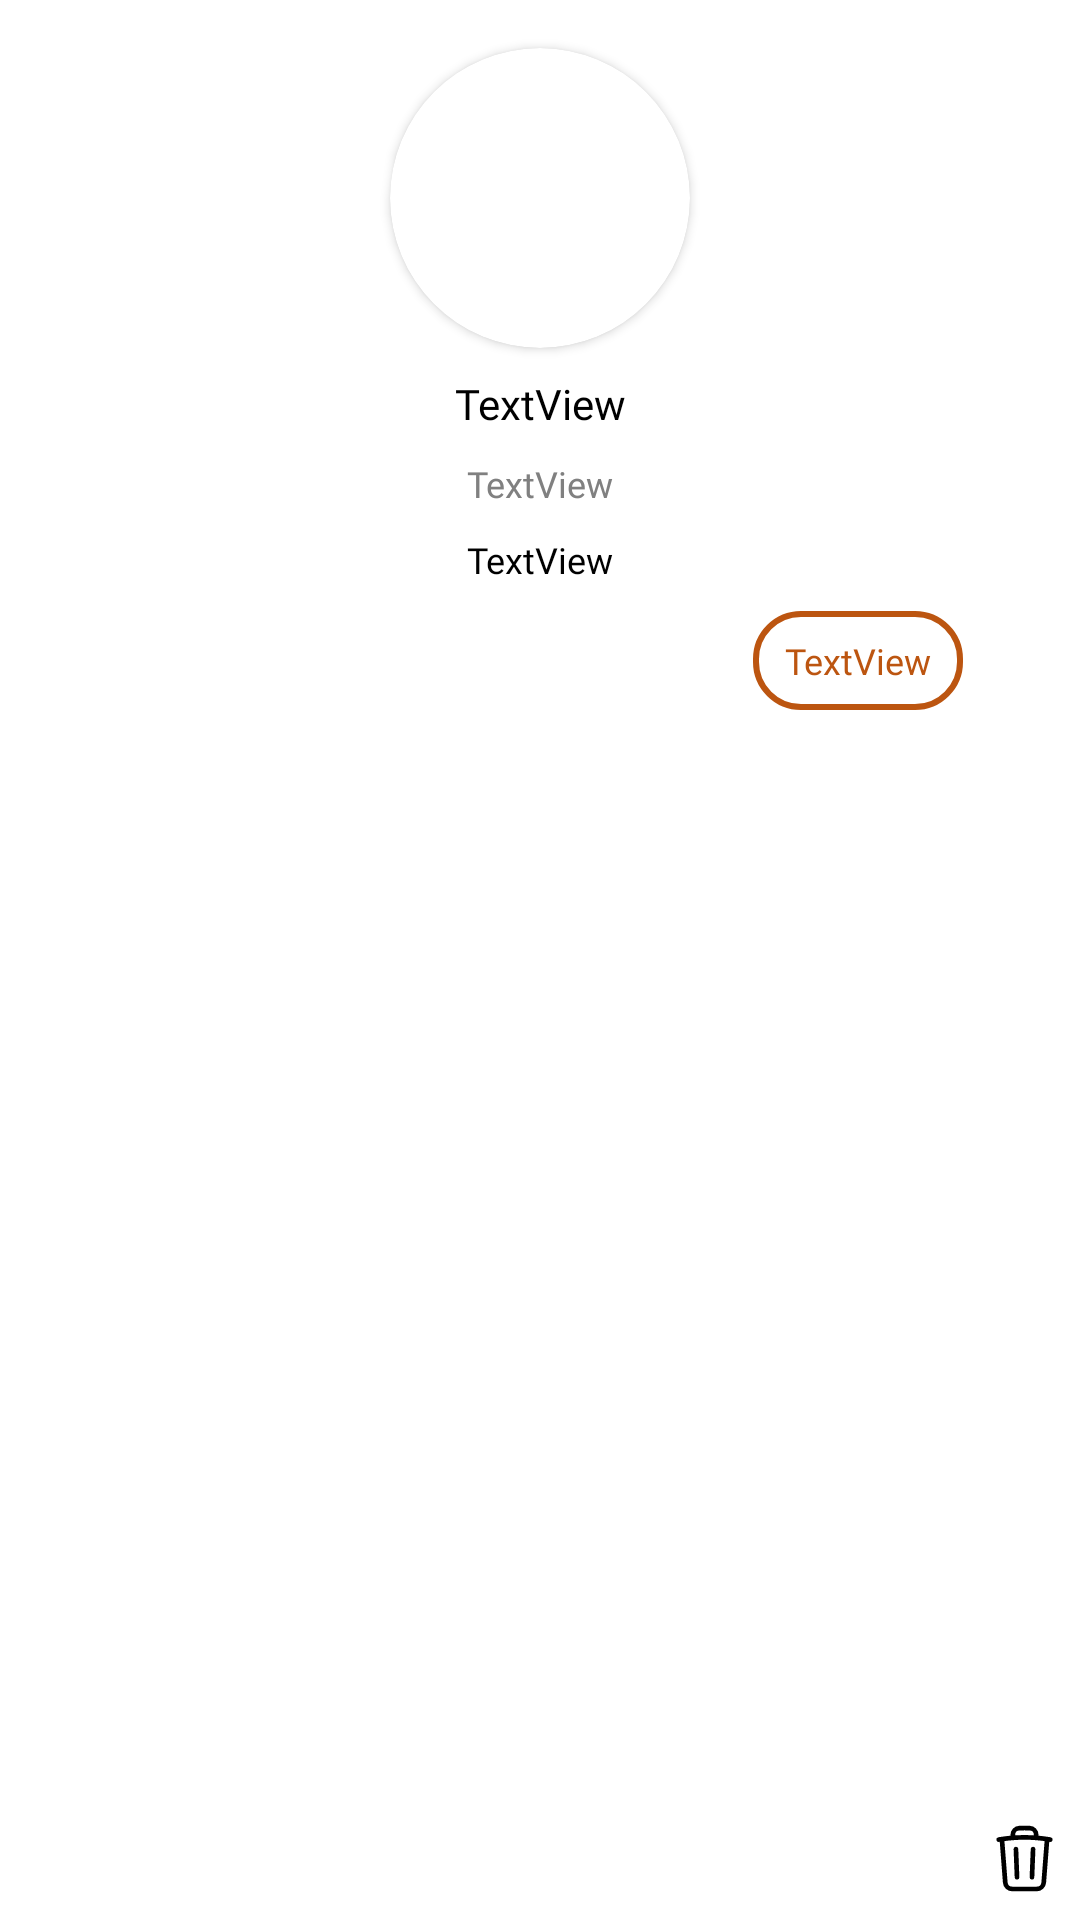

Layout XML and referenced resources for this Android screen:
<!-- AndroidManifest.xml: application theme Theme.LunchMunch -->
<!-- res/layout/meal_plan_list_item_recipe_content.xml -->
<?xml version="1.0" encoding="utf-8"?>
<androidx.constraintlayout.widget.ConstraintLayout xmlns:android="http://schemas.android.com/apk/res/android"
    xmlns:app="http://schemas.android.com/apk/res-auto"
    xmlns:tools="http://schemas.android.com/tools"
    android:layout_width="wrap_content"
    android:layout_height="wrap_content"
    android:layout_marginRight="8dp"
    android:background="@drawable/rounded_square"
    tools:padding="30dp">

    <ImageView
        android:id="@+id/meal_plan_item_delete2"
        android:layout_width="25dp"
        android:layout_height="25dp"
        android:layout_marginEnd="6dp"
        android:layout_marginBottom="8dp"
        app:layout_constraintBottom_toBottomOf="parent"
        app:layout_constraintEnd_toEndOf="parent"
        app:srcCompat="@drawable/trash" />

    <androidx.cardview.widget.CardView
        android:id="@+id/meal_plan_recipe_item_image_card"
        android:layout_width="100dp"
        android:layout_height="100dp"
        android:layout_marginStart="16dp"
        android:layout_marginTop="16dp"
        android:layout_marginEnd="16dp"
        android:layout_marginBottom="9dp"
        app:cardCornerRadius="50dp"
        app:layout_constraintBottom_toTopOf="@+id/meal_plan_recipe_item_name"
        app:layout_constraintEnd_toEndOf="parent"
        app:layout_constraintStart_toStartOf="parent"
        app:layout_constraintTop_toTopOf="parent">

        <ImageView
            android:id="@+id/meal_plan_recipe_item_image"
            android:layout_width="match_parent"
            android:layout_height="match_parent"
            tools:srcCompat="@drawable/recipe_icon" />
    </androidx.cardview.widget.CardView>

    <TextView
        android:id="@+id/meal_plan_recipe_item_name"
        android:layout_width="wrap_content"
        android:layout_height="wrap_content"
        android:layout_marginStart="18dp"
        android:layout_marginTop="9dp"
        android:layout_marginEnd="18dp"
        android:fontFamily="@font/nunito_extrabold"
        android:text="TextView"
        android:textColor="@color/black"
        android:textSize="14sp"
        app:layout_constraintEnd_toEndOf="parent"
        app:layout_constraintStart_toStartOf="parent"
        app:layout_constraintTop_toBottomOf="@+id/meal_plan_recipe_item_image_card" />

    <TextView
        android:id="@+id/meal_plan_recipe_item_unit"
        android:layout_width="wrap_content"
        android:layout_height="wrap_content"
        android:layout_marginStart="18dp"
        android:layout_marginTop="9dp"
        android:layout_marginEnd="18dp"
        android:fontFamily="@font/nunito_extrabold"
        android:text="TextView"
        android:textColor="#808080"
        android:textSize="12sp"
        app:layout_constraintEnd_toEndOf="parent"
        app:layout_constraintHorizontal_bias="0.501"
        app:layout_constraintStart_toStartOf="parent"
        app:layout_constraintTop_toBottomOf="@+id/meal_plan_recipe_item_name" />

    <TextView
        android:id="@+id/meal_plan_recipe_item_cost"
        android:layout_width="wrap_content"
        android:layout_height="wrap_content"
        android:layout_marginStart="18dp"
        android:layout_marginTop="9dp"
        android:layout_marginEnd="18dp"
        android:fontFamily="@font/nunito_extrabold"
        android:text="TextView"
        android:textColor="@color/black"
        android:textSize="12sp"
        app:layout_constraintEnd_toEndOf="parent"
        app:layout_constraintHorizontal_bias="0.501"
        app:layout_constraintStart_toStartOf="parent"
        app:layout_constraintTop_toBottomOf="@+id/meal_plan_recipe_item_unit" />

    <TextView
        android:id="@+id/meal_plan_recipe_item_category"
        android:layout_width="70dp"
        android:layout_height="33dp"
        android:layout_marginStart="36dp"
        android:layout_marginTop="9dp"
        android:layout_marginEnd="8dp"
        android:layout_marginBottom="9dp"
        android:background="@drawable/rounded_rectangle_with_border_orange"
        android:fontFamily="@font/nunito_extrabold"
        android:gravity="center"
        android:text="TextView"
        android:textColor="#BC5510"
        android:textSize="12sp"
        app:layout_constraintBottom_toBottomOf="parent"
        app:layout_constraintEnd_toStartOf="@+id/meal_plan_item_delete2"
        app:layout_constraintHorizontal_bias="1.0"
        app:layout_constraintStart_toStartOf="parent"
        app:layout_constraintTop_toBottomOf="@+id/meal_plan_recipe_item_cost"
        app:layout_constraintVertical_bias="0.0" />
</androidx.constraintlayout.widget.ConstraintLayout>
<!-- resources referenced by this layout -->
<resources>
  <color name="black">#FF000000</color>
  <!-- drawable recipe_icon: png bitmap (drawable-xxhdpi, 5169 bytes) -->
  <!-- drawable rounded_rectangle_with_border_orange (drawable) -->
  <?xml version="1.0" encoding="utf-8"?>
  <shape xmlns:android="http://schemas.android.com/apk/res/android" android:shape="rectangle" >
      <solid android:color="@android:color/white" />
      <stroke android:width="2dp" android:color="#BC5510"/>
      <corners
          android:bottomRightRadius="15dp"
          android:bottomLeftRadius="15dp"
          android:topLeftRadius="15dp"
          android:topRightRadius="15dp"/>
      <padding
          android:bottom="4dp"
          android:left="4dp"
          android:right="4dp"
          android:top="4dp"/>
  </shape>
  <!-- drawable rounded_square (drawable) -->
  <?xml version="1.0" encoding="UTF-8"?>
  <shape xmlns:android="http://schemas.android.com/apk/res/android"
      android:shape="rectangle">
      <solid android:color="@color/white"/>
      <corners
          android:bottomRightRadius="15dp"
          android:bottomLeftRadius="15dp"
          android:topLeftRadius="15dp"
          android:topRightRadius="15dp"/>
  </shape>
  <!-- drawable trash (drawable) -->
  <vector android:autoMirrored="true" android:height="48dp"
      android:viewportHeight="24" android:viewportWidth="24"
      android:width="48dp" xmlns:android="http://schemas.android.com/apk/res/android">
      <path android:fillColor="#00000000"
          android:pathData="M14.74,9l-0.346,9m-4.788,0L9.26,9m9.968,-3.21c0.342,0.052 0.682,0.107 1.022,0.166m-1.022,-0.165L18.16,19.673a2.25,2.25 0,0 1,-2.244 2.077H8.084a2.25,2.25 0,0 1,-2.244 -2.077L4.772,5.79m14.456,0a48.108,48.108 0,0 0,-3.478 -0.397m-12,0.562c0.34,-0.059 0.68,-0.114 1.022,-0.165m0,0a48.11,48.11 0,0 1,3.478 -0.397m7.5,0v-0.916c0,-1.18 -0.91,-2.164 -2.09,-2.201a51.964,51.964 0,0 0,-3.32 0c-1.18,0.037 -2.09,1.022 -2.09,2.201v0.916m7.5,0a48.667,48.667 0,0 0,-7.5 0"
          android:strokeColor="@color/black" android:strokeLineCap="round"
          android:strokeLineJoin="round" android:strokeWidth="1.5"/>
  </vector>
  <style name="Theme.LunchMunch" parent="Theme.MaterialComponents.DayNight.DarkActionBar">
          
          <item name="colorPrimary">@color/purple_500</item>
          <item name="colorPrimaryVariant">@color/purple_700</item>
          <item name="colorOnPrimary">@color/white</item>
          
          <item name="colorSecondary">@color/teal_200</item>
          <item name="colorSecondaryVariant">@color/teal_700</item>
          <item name="colorOnSecondary">@color/black</item>
          
          <item name="android:statusBarColor" tools:targetApi="l">@color/status_bar</item>
          
  
      </style>
  <color name="white">#FFFFFFFF</color>
  <color name="purple_500">#FF6200EE</color>
  <color name="purple_700">#FF3700B3</color>
  <color name="teal_200">#FF03DAC5</color>
  <color name="teal_700">#FF018786</color>
  <color name="status_bar">#E6D8C3</color>
</resources>
